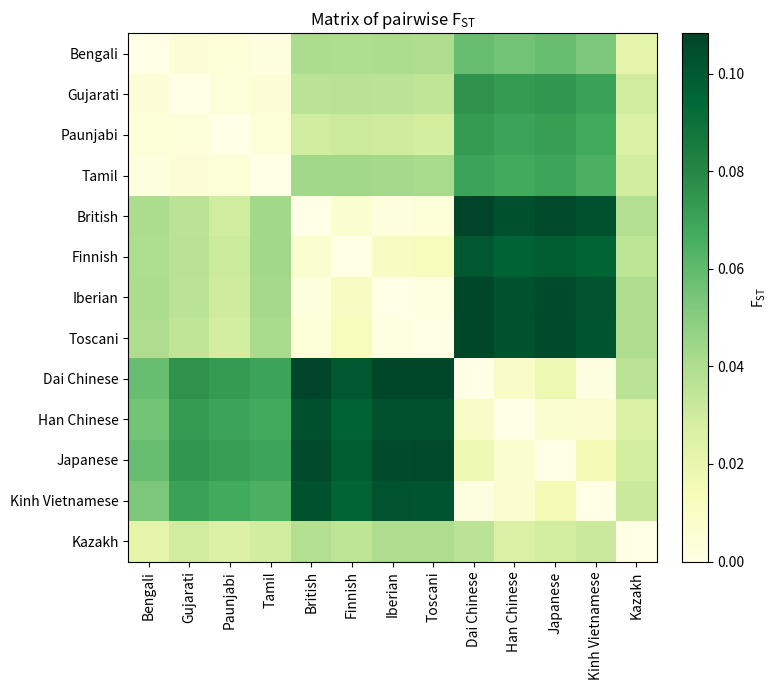

Generate this figure with matplotlib:
import re
import numpy as np
import matplotlib.pyplot as plt

text = """Distance method: Pairwise difference
                     1         2         3         4         5         6         7         8         9        10        11        12        13
           1   0.00000
           2   0.00467   0.00000
           3   0.00396   0.00375   0.00000
           4   0.00243   0.00481   0.00411   0.00000
           5   0.04099   0.03602   0.02996   0.04323   0.00000
           6   0.04023   0.03676   0.03127   0.04331   0.00706   0.00000
           7   0.04081   0.03598   0.03003   0.04267   0.00265   0.01083   0.00000
           8   0.03994   0.03450   0.02874   0.04149   0.00420   0.01253   0.00164   0.00000
           9   0.05802   0.07578   0.07293   0.06994   0.10824   0.10105   0.10743   0.10747   0.00000
          10   0.05579   0.07296   0.07000   0.06759   0.10391   0.09627   0.10340   0.10347   0.00951   0.00000
          11   0.05813   0.07474   0.07218   0.06943   0.10645   0.09852   0.10560   0.10598   0.01800   0.00699   0.00000
          12   0.05301   0.07034   0.06751   0.06474   0.10292   0.09590   0.10234   0.10229   0.00192   0.00659   0.01488   0.00000
          13   0.02208   0.02930   0.02530   0.02899   0.03920   0.03523   0.03978   0.03975   0.03600   0.02648   0.02833   0.03142   0.00000
"""

def parse_lower_triangular(text):
    data_lines = []
    for line in text.splitlines():
        if re.match(r'^\s*\d+\s', line):
            data_lines.append(line.strip())

    row_indices = []
    row_values = []
    for line in data_lines:
        parts = re.split(r'\s+', line)
        idx = int(parts[0])
        vals = list(map(float, parts[1:]))
        row_indices.append(idx)
        row_values.append(vals)

    n = max(row_indices)
    M = np.zeros((n, n), dtype=float)

    for idx, vals in zip(row_indices, row_values):
        i = idx - 1
        for j, v in enumerate(vals):
            M[i, j] = v
            M[j, i] = v

    np.fill_diagonal(M, 0.0)
    labels = [str(i) for i in range(1, n + 1)]
    return M, labels

M, labels = parse_lower_triangular(text)

custom_labels = ['Bengali', 'Gujarati', 'Paunjabi',
                 'Tamil', 'British', 'Finnish',
                 'Iberian', 'Toscani', 'Dai Chinese',
                 'Han Chinese', 'Japanese',
                 'Kinh Vietnamese', 'Kazakh']

fig, ax = plt.subplots(figsize=(8, 7))
im = ax.imshow(M, cmap='YlGn', interpolation='nearest')
cbar = fig.colorbar(im, ax=ax, fraction=0.046, pad=0.04)
plt.rcParams.update({'mathtext.default':  'regular' })
cbar.set_label('$F_{ST}$')

ax.set_xticks(np.arange(len(labels)))
ax.set_yticks(np.arange(len(labels)))
ax.set_xticklabels(custom_labels, rotation=90)
ax.set_yticklabels(custom_labels)
plt.rcParams.update({'mathtext.default':  'regular' })
ax.set_title('Matrix of pairwise $F_{ST}$')
ax.set_aspect('equal')
fig.tight_layout()
plt.show()
